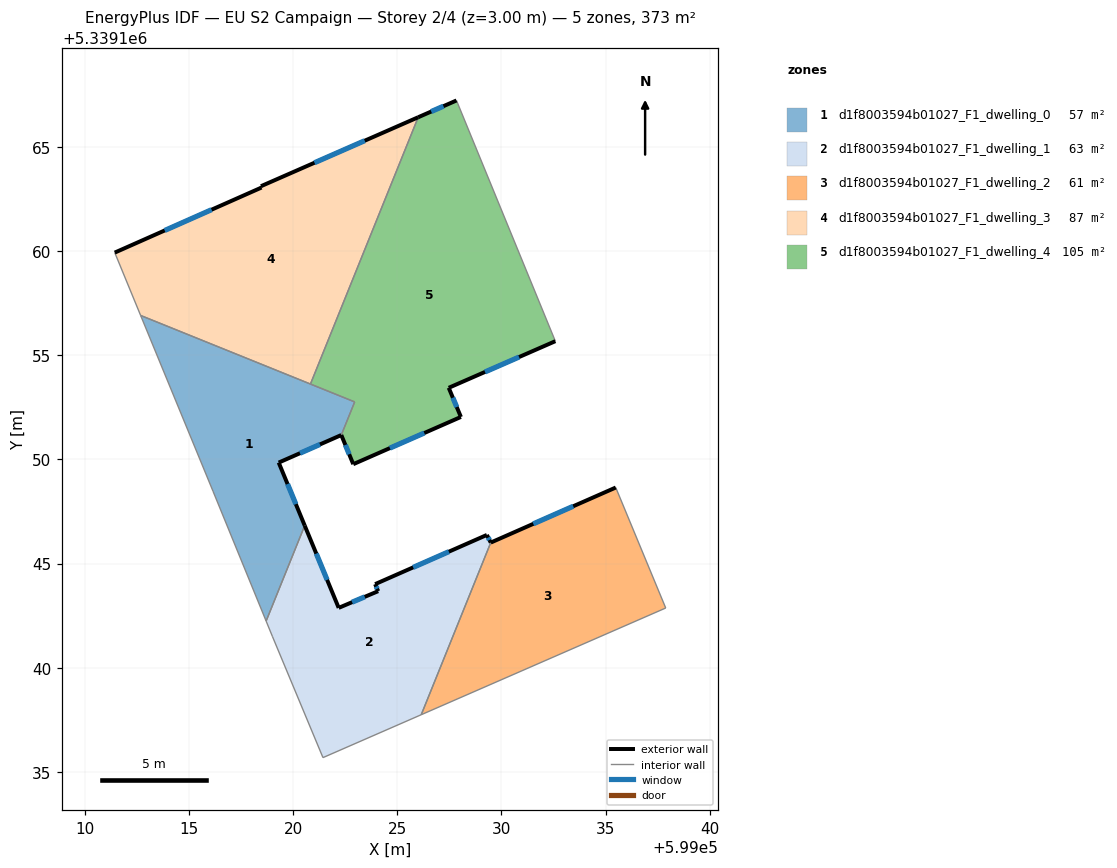
=== STOREY PLAN SPEC (per zone: floor XY polygon, exterior-wall plan segments, windows/doors) ===
zone 1: d1f8003594b01027_F1_dwelling_0  (57.5 m²)
  floor: (599022.95, 5339152.76) (599022.31, 5339151.17) (599019.30, 5339149.85) (599020.55, 5339146.82) (599018.70, 5339142.24) (599016.15, 5339148.48) (599012.67, 5339156.92)
  exterior wall: (599019.30, 5339149.85) – (599022.31, 5339151.17)  [3.3 m]
    window: (599020.32, 5339150.30) – (599021.28, 5339150.72)  [1.0 m²]
  exterior wall: (599020.55, 5339146.82) – (599019.30, 5339149.85)  [3.3 m]
    window: (599020.13, 5339147.85) – (599019.73, 5339148.82)  [1.0 m²]
  interior walls: 6
zone 2: d1f8003594b01027_F1_dwelling_1  (63.1 m²)
  floor: (599029.30, 5339146.38) (599029.49, 5339146.01) (599026.15, 5339137.74) (599021.43, 5339135.68) (599018.99, 5339141.51) (599018.70, 5339142.24) (599020.55, 5339146.82) (599022.18, 5339142.87) (599024.08, 5339143.67) (599023.93, 5339144.01)
  exterior wall: (599022.18, 5339142.87) – (599020.55, 5339146.82)  [4.3 m]
    window: (599021.63, 5339144.22) – (599021.11, 5339145.48)  [1.3 m²]
  exterior wall: (599024.08, 5339143.67) – (599022.18, 5339142.87)  [2.1 m]
    window: (599023.43, 5339143.40) – (599022.83, 5339143.14)  [0.6 m²]
  exterior wall: (599023.93, 5339144.01) – (599024.08, 5339143.67)  [0.4 m]
    window: (599023.98, 5339143.90) – (599024.03, 5339143.79)  [0.1 m²]
  exterior wall: (599029.30, 5339146.38) – (599023.93, 5339144.01)  [5.9 m]
    window: (599027.47, 5339145.57) – (599025.76, 5339144.82)  [1.8 m²]
  exterior wall: (599029.49, 5339146.01) – (599029.30, 5339146.38)  [0.4 m]
    window: (599029.42, 5339146.13) – (599029.36, 5339146.25)  [0.1 m²]
  interior walls: 5
zone 3: d1f8003594b01027_F1_dwelling_2  (60.5 m²)
  floor: (599035.49, 5339148.65) (599037.89, 5339142.87) (599026.15, 5339137.74) (599029.49, 5339146.01)
  exterior wall: (599035.49, 5339148.65) – (599029.49, 5339146.01)  [6.6 m]
    window: (599033.45, 5339147.75) – (599031.53, 5339146.91)  [2.0 m²]
  interior walls: 3
zone 4: d1f8003594b01027_F1_dwelling_3  (87.0 m²)
  floor: (599026.00, 5339166.44) (599020.83, 5339153.62) (599012.67, 5339156.92) (599011.43, 5339159.94) (599018.48, 5339163.06) (599018.45, 5339163.12)
  exterior wall: (599018.48, 5339163.06) – (599011.43, 5339159.94)  [7.7 m]
    window: (599016.08, 5339162.00) – (599013.82, 5339161.00)  [2.4 m²]
  exterior wall: (599018.45, 5339163.12) – (599018.48, 5339163.06)  [0.1 m]
  exterior wall: (599026.00, 5339166.44) – (599018.45, 5339163.12)  [8.2 m]
    window: (599023.43, 5339165.31) – (599021.02, 5339164.25)  [2.5 m²]
  interior walls: 3
zone 5: d1f8003594b01027_F1_dwelling_4  (105.1 m²)
  floor: (599027.84, 5339167.24) (599032.59, 5339155.68) (599027.47, 5339153.44) (599028.05, 5339152.04) (599022.88, 5339149.77) (599022.31, 5339151.17) (599022.95, 5339152.76) (599020.83, 5339153.62) (599026.00, 5339166.44)
  exterior wall: (599027.84, 5339167.24) – (599026.00, 5339166.44)  [2.0 m]
    window: (599027.21, 5339166.97) – (599026.63, 5339166.71)  [0.6 m²]
  exterior wall: (599027.47, 5339153.44) – (599032.59, 5339155.68)  [5.6 m]
    window: (599029.21, 5339154.20) – (599030.85, 5339154.92)  [1.7 m²]
  exterior wall: (599028.05, 5339152.04) – (599027.47, 5339153.44)  [1.5 m]
    window: (599027.85, 5339152.52) – (599027.67, 5339152.97)  [0.5 m²]
  exterior wall: (599022.88, 5339149.77) – (599028.05, 5339152.04)  [5.6 m]
    window: (599024.64, 5339150.54) – (599026.29, 5339151.27)  [1.7 m²]
  exterior wall: (599022.31, 5339151.17) – (599022.88, 5339149.77)  [1.5 m]
    window: (599022.50, 5339150.70) – (599022.69, 5339150.25)  [0.5 m²]
  interior walls: 4

=== DERIVED (storey summary) ===
Building: EU S2 Campaign
Storey: 2 of 4  (floor level z = 3.00 m)
Storey gross floor area: 373.2 m²
Zones on this storey: 5
  - d1f8003594b01027_F1_dwelling_0: floor 57.5 m²; exterior wall 6.6 m (19.7 m²); 2 window(s) 2.0 m²; WWR 10.2%
  - d1f8003594b01027_F1_dwelling_1: floor 63.1 m²; exterior wall 13.0 m (38.9 m²); 5 window(s) 4.0 m²; WWR 10.2%
  - d1f8003594b01027_F1_dwelling_2: floor 60.5 m²; exterior wall 6.6 m (19.7 m²); 1 window(s) 2.0 m²; WWR 10.2%
  - d1f8003594b01027_F1_dwelling_3: floor 87.0 m²; exterior wall 16.0 m (48.1 m²); 2 window(s) 4.9 m²; WWR 10.2%
  - d1f8003594b01027_F1_dwelling_4: floor 105.1 m²; exterior wall 16.3 m (48.8 m²); 5 window(s) 5.0 m²; WWR 10.2%
Zone adjacency (shared interzone walls):
  - d1f8003594b01027_F1_dwelling_0 ↔ d1f8003594b01027_F1_dwelling_1
  - d1f8003594b01027_F1_dwelling_0 ↔ d1f8003594b01027_F1_dwelling_3
  - d1f8003594b01027_F1_dwelling_0 ↔ d1f8003594b01027_F1_dwelling_4
  - d1f8003594b01027_F1_dwelling_1 ↔ d1f8003594b01027_F1_dwelling_2
  - d1f8003594b01027_F1_dwelling_3 ↔ d1f8003594b01027_F1_dwelling_4